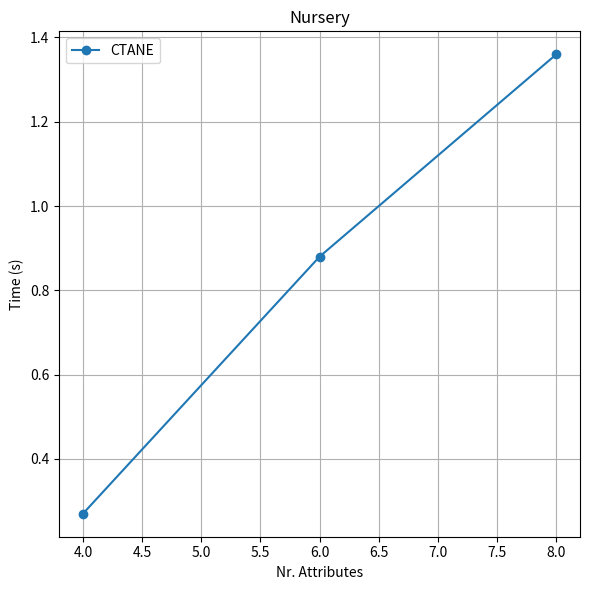

This figure's Python source:
import matplotlib.pyplot as plt

# Data points
x = [4, 6, 8]
y_CTANE = [0.27, 0.88, 1.36]

# Create the plot
plt.figure(figsize=(6, 6))
plt.plot(x, y_CTANE, marker='o', linestyle='-', label='CTANE')


# Add labels and title
plt.xlabel('Nr. Attributes')
plt.ylabel('Time (s)')
plt.title('Nursery')

# Add legend
plt.legend(loc='upper left')

# Show the plot
plt.grid(True)
plt.tight_layout()
plt.show()
